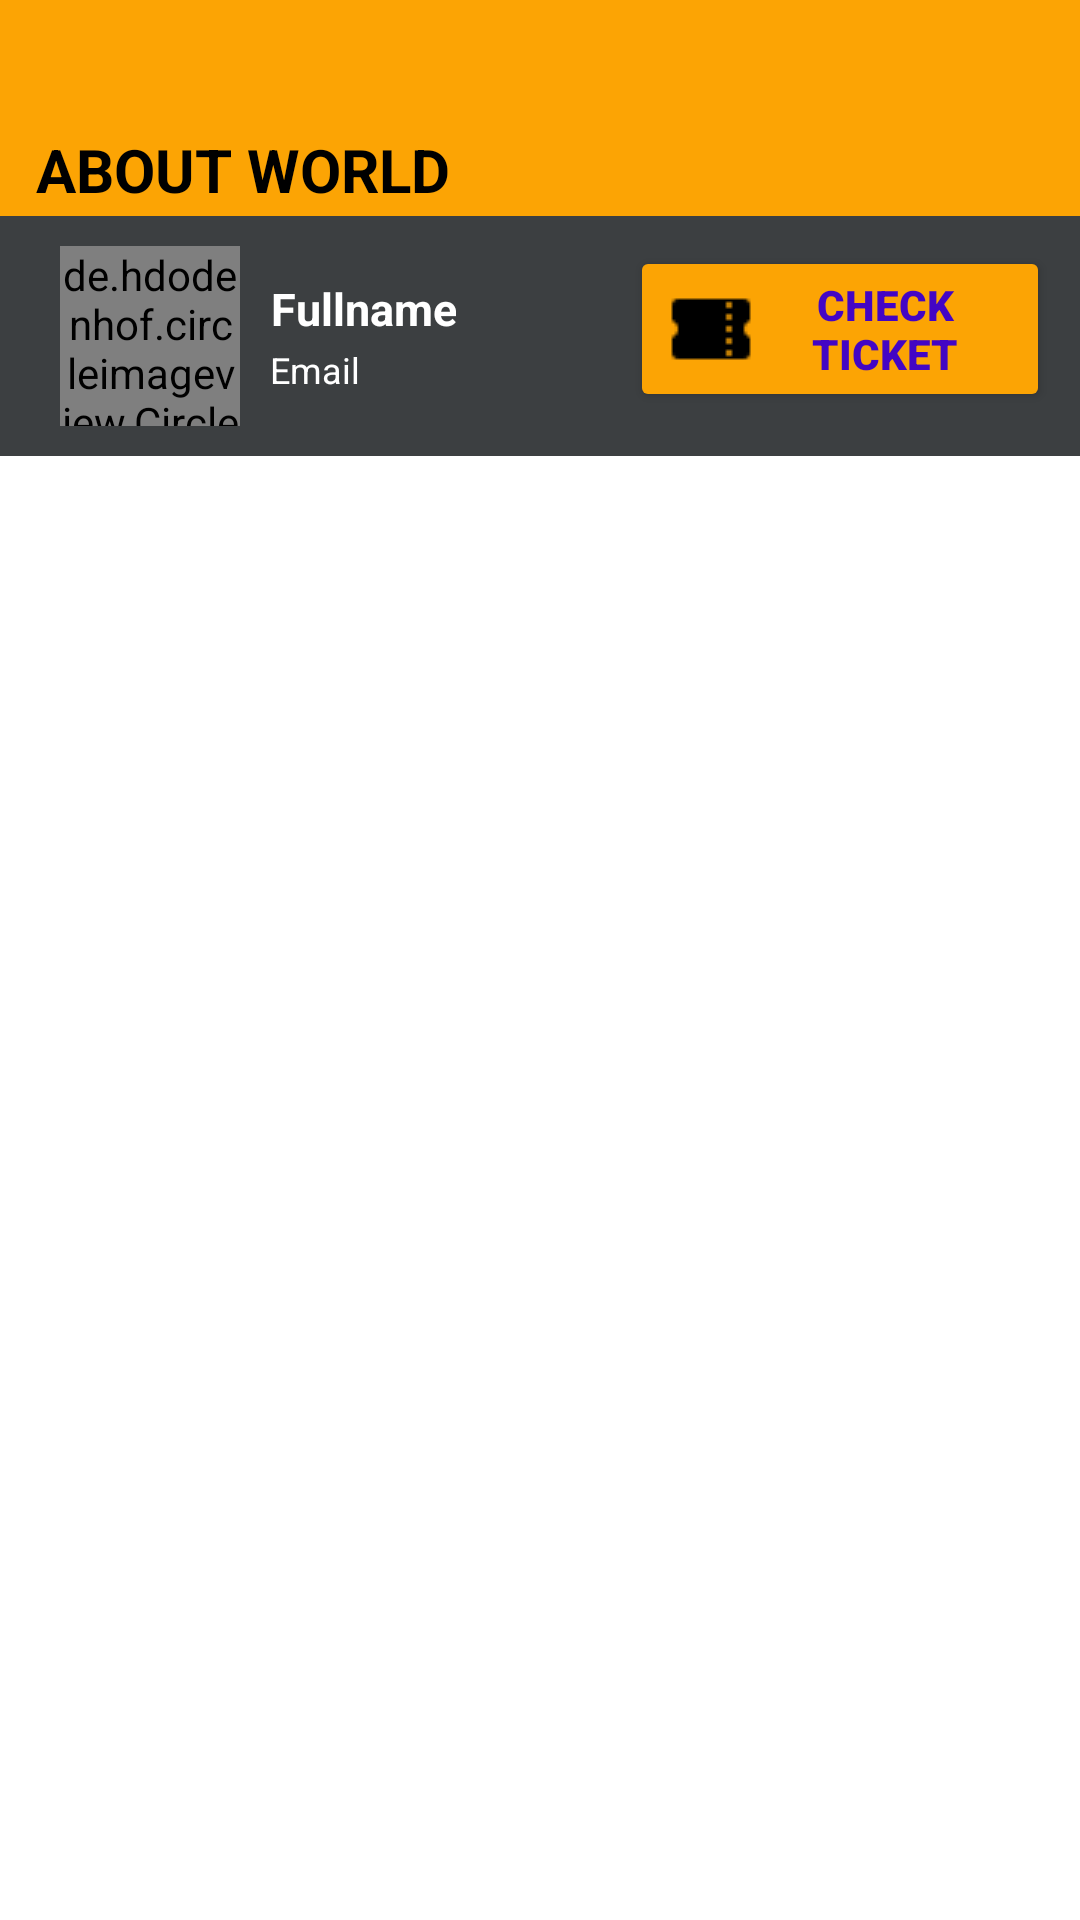

Reconstruct the res/layout file that produces this screen, plus the resources it refers to.
<!-- AndroidManifest.xml: application theme Theme.ABOUTWORLD -->
<!-- res/layout/activity_dashboard.xml -->
<?xnl version="1.0" encoding="utf-8"?>
<LinearLayout xmlns:android="http://schemas.android.com/apk/res/android"
    xmlns:app="http://schenas.android.com/apk/res-auto"
    xmlns:tools="http://schenas.android.com/tools"
    android:layout_width="match_parent"
    android:layout_height="match_parent"
    android:orientation="vertical"
    android:background="@color/white"
    tools:context=".Dashboard">

    <com.google.android.material.appbar.AppBarLayout
        android:layout_width="match_parent"
        android:layout_height="wrap_content"
        android:theme="@style/Theme.AppCompat.Light"
        android:background="@color/orange_1"
        app:LiftonScroll="true">

        <androidx.appcompat.widget.Toolbar
            android:id="@+id/main_toolbar"
            android:layout_width="match_parent"
            android:layout_height="41dp" />

        <TextView
            android:layout_width="match_parent"
            android:layout_height="wrap_content"
            android:layout_marginLeft="10dp"
            android:fontFamily="sans-serif"
            android:gravity="left"
            android:padding="2dp"
            android:text="ABOUT WORLD"
            android:textColor="@color/black"
            android:textSize="20dp"
            android:textStyle="bold" />

    </com.google.android.material.appbar.AppBarLayout>I
    <LinearLayout
        android:layout_width="match_parent"
        android:layout_height="wrap_content"
        android:padding="10dp"
        android:background="@color/grey">

        <de.hdodenhof.circleimageview.CircleImageView
            android:layout_marginLeft="10dp"
            android:id="@+id/img_user"
            android:layout_width="60dp"
            android:layout_height="60dp"
            android:src="@drawable/logo1"
            app:civ_border_width="2dp"
            app:civ_border_color="@color/orange_1"/>

        <LinearLayout
            android:layout_width="wrap_content"
            android:layout_height="60dp"
            android:layout_marginLeft="10dp"
            android:gravity="center_vertical"
            android:orientation="vertical">

            <TextView
                android:id="@+id/tv_fullname"
                android:layout_width="match_parent"
                android:layout_height="wrap_content"
                android:fontFamily="sans-serif"
                android:gravity="center"
                android:text="Fullname"
                android:textColor="@color/white"
                android:textSize="15dp"
                android:textStyle="bold" />

            <TextView
                android:id="@+id/tv_email"
                android:layout_width="match_parent"
                android:layout_height="wrap_content"
                android:layout_marginTop="2dp"
                android:fontFamily="sans-serif"
                android:text="Email"
                android:textColor="@color/white"
                android:textSize="12dp" />
        </LinearLayout>
        <LinearLayout
            android:layout_width="match_parent"
            android:layout_height="60dp"
            android:orientation="vertical"
            android:gravity="end"
            android:layout_marginLeft="10dp">

            <Button
                android:id="@+id/check_ticket"
                android:layout_width="140dp"
                android:layout_height="wrap_content"
                android:drawableLeft="@drawable/ic_ticket"
                android:fontFamily="sans-serif-black"
                android:text="CHECK TICKET"
                android:textColor="@color/violet_1"
                android:backgroundTint="@color/orange_1"
                android:textSize="14dp"
                android:textStyle="bold" />

        </LinearLayout>
    </LinearLayout>
    <LinearLayout
        android:layout_width="match_parent"
        android:layout_height="wrap_content"
        android:orientation="vertical"
        android:layout_gravity="center"
        android:padding="10dp">

        <androidx.recyclerview.widget.RecyclerView
            android:id="@+id/recyclerView"
            android:layout_width="match_parent"
            android:layout_height="wrap_content"
            tools:listitem="@layout/design_dashboard_adapter"/>

    </LinearLayout>

</LinearLayout>
<!-- res/layout/design_dashboard_adapter.xml (included above) -->
<?xml version="1.0" encoding="utf-8"?>

<LinearLayout xmlns:android="http://schemas.android.com/apk/res/android"
    xmlns:app="http://schemas.android.com/apk/res-auto"
    android:id="@+id/linear_layout"
    android:layout_width="match_parent"
    android:layout_height="wrap_content"
    android:paddingBottom="10dp"
    android:gravity="center_horizontal"
    android:orientation="vertical">

    <androidx.cardview.widget.CardView
        android:layout_width="match_parent"
        android:layout_height="wrap_content"
        android:layout_row="0"
        android:layout_rowWeight="1"
        android:layout_column="0"
        android:layout_columnWeight="1"
        android:layout_gravity="fill"
        android:layout_margin="8dp"
        app:cardCornerRadius="8dp"
        app:cardElevation="8dp">

        <LinearLayout
            android:layout_width="match_parent"
            android:layout_height="wrap_content"
            android:layout_gravity="center_vertical|center_horizontal"
            android:adjustViewBounds="true"
            android:background="@color/white"
            android:orientation="vertical"
            android:scaleType="centerCrop">

            <ImageView
                android:id="@+id/img_tour"
                android:layout_width="match_parent"
                android:layout_height="200dp"
                android:adjustViewBounds="true"
                android:background="@color/grey"
                android:scaleType="centerCrop" />

            <LinearLayout
                android:layout_width="match_parent"
                android:layout_height="wrap_content"
                android:layout_margin="8dp"
                android:orientation="vertical">

                <TextView
                    android:id="@+id/name_tour"
                    android:layout_width="wrap_content"
                    android:layout_height="wrap_content"
                    android:layout_marginBottom="5dp"
                    android:text="Name Tour"
                    android:textColor="@color/black"
                    android:textSize="15dp"
                    android:textStyle="bold" />

                <LinearLayout
                    android:layout_width="match_parent"
                    android:layout_height="wrap_content"
                    android:orientation="horizontal">

                    <TextView
                        android:layout_width="wrap_content"
                        android:layout_height="wrap_content"
                        android:text="Rupees"
                        android:layout_marginRight="5dp"
                        android:textColor="@color/black"
                        android:textSize="13dp" />
                    <TextView
                        android:id="@+id/price_tour"
                        android:layout_width="wrap_content"
                        android:layout_height="wrap_content"
                        android:text="Price Tour"
                        android:textColor="@color/black"
                        android:textSize="13dp" />
                </LinearLayout>
            </LinearLayout>
        </LinearLayout>
    </androidx.cardview.widget.CardView>

</LinearLayout>
<!-- resources referenced by this layout -->
<resources>
  <color name="black">#FF000000</color>
  <color name="grey">#3c3f41</color>
  <color name="orange_1">#fca404</color>
  <color name="violet_1">#4305c4</color>
  <color name="white">#FFFFFFFF</color>
  <!-- drawable ic_ticket: png bitmap (drawable, 263 bytes) -->
  <!-- drawable logo1: png bitmap (drawable, 8563 bytes) -->
  <style name="Theme.ABOUTWORLD" parent="Theme.MaterialComponents.DayNight.DarkActionBar">
          
          <item name="colorPrimary">@color/purple_500</item>
          <item name="colorPrimaryVariant">@color/purple_700</item>
          <item name="colorOnPrimary">@color/white</item>
          
          <item name="colorSecondary">@color/teal_200</item>
          <item name="colorSecondaryVariant">@color/teal_700</item>
          <item name="colorOnSecondary">@color/black</item>
          
          <item name="android:statusBarColor" tools:targetApi="l">?attr/colorPrimaryVariant</item>
          
      </style>
  <color name="purple_500">#343333</color>
  <color name="purple_700">#343333</color>
  <color name="teal_200">#FF03DAC5</color>
  <color name="teal_700">#FF018786</color>
</resources>
